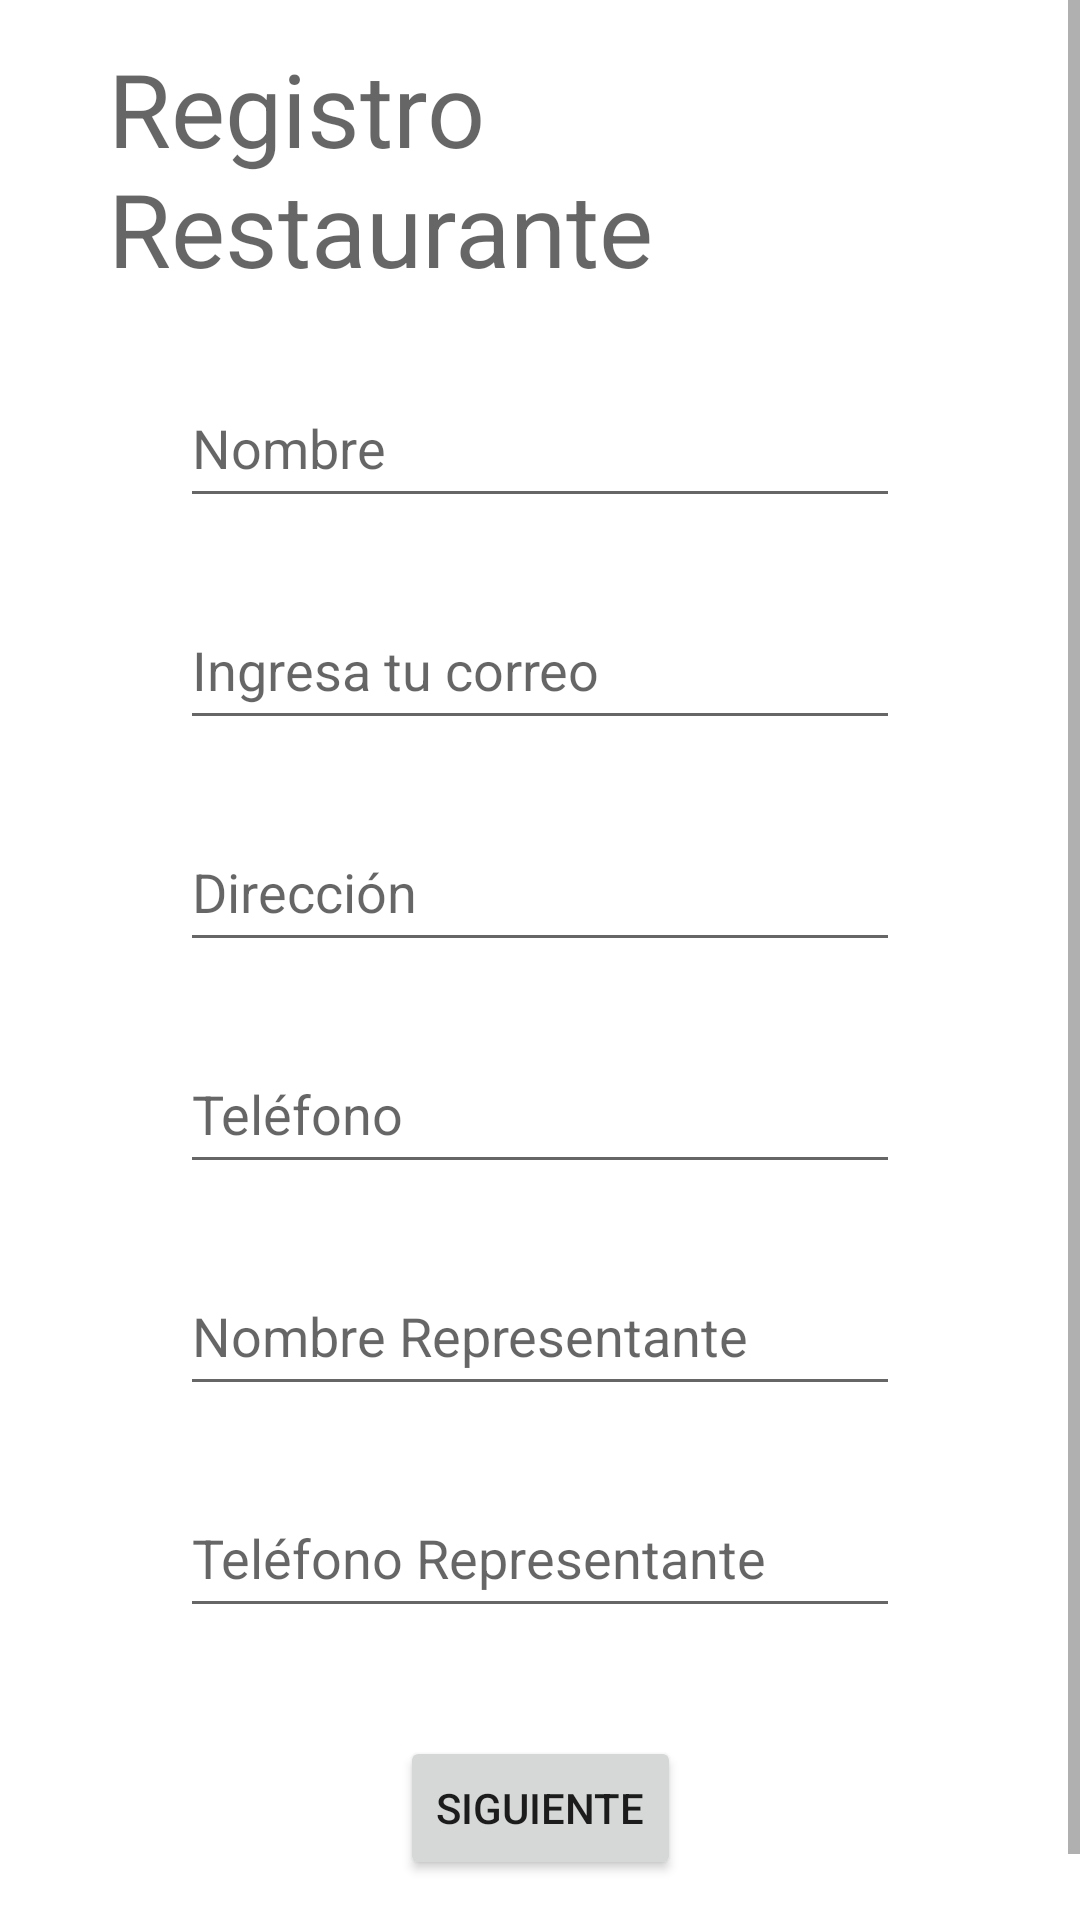

Android layout source for this screen:
<!-- AndroidManifest.xml: application theme Theme.Proyecto20231Gr03 -->
<!-- res/layout/fragment_restaurant_data.xml -->
<?xml version="1.0" encoding="utf-8"?>
<ScrollView xmlns:android="http://schemas.android.com/apk/res/android"
    xmlns:app="http://schemas.android.com/apk/res-auto"
    xmlns:tools="http://schemas.android.com/tools"
    android:layout_width="match_parent"
    android:layout_height="match_parent"
    tools:context=".view.registro.RestaurantDataFragment">

    <androidx.constraintlayout.widget.ConstraintLayout
        android:layout_width="match_parent"
        android:layout_height="wrap_content"
        android:layout_gravity="center"
        android:layout_margin="@dimen/default_margin"
        app:layout_constraintBottom_toBottomOf="parent"
        app:layout_constraintTop_toTopOf="parent">

        <TextView
            android:id="@+id/titleText"
            android:layout_width="wrap_content"
            android:layout_height="wrap_content"
            android:layout_margin="@dimen/default_margin"
            android:text="@string/restaurant_register"
            android:textAppearance="@style/TextAppearance.AppCompat.Display1"
            app:layout_constraintEnd_toEndOf="parent"
            app:layout_constraintStart_toStartOf="parent"
            app:layout_constraintTop_toTopOf="parent" />


        <EditText
            android:id="@+id/restaurantNameText"
            style="@style/EditTextStyle"
            android:layout_width="match_parent"
            android:layout_margin="@dimen/internal_margin"
            android:autofillHints="name"
            android:hint="@string/restaurant_name"
            android:inputType="text"
            app:layout_constraintEnd_toEndOf="parent"
            app:layout_constraintStart_toStartOf="parent"
            app:layout_constraintTop_toBottomOf="@id/titleText" />

        <EditText
            android:id="@+id/mailText"
            style="@style/EditTextStyle"
            android:layout_width="match_parent"
            android:layout_margin="@dimen/internal_margin"
            android:autofillHints="emailAddress"
            android:hint="@string/login_email_hint"
            android:inputType="textEmailAddress"
            app:layout_constraintEnd_toEndOf="parent"
            app:layout_constraintStart_toStartOf="parent"
            app:layout_constraintTop_toBottomOf="@id/restaurantNameText" />

        <EditText
            android:id="@+id/restaurantAddressText"
            style="@style/EditTextStyle"
            android:layout_width="match_parent"
            android:layout_margin="@dimen/internal_margin"
            android:autofillHints="postalAddress"
            android:hint="@string/restaurant_address"
            android:inputType="text"
            app:layout_constraintEnd_toEndOf="parent"
            app:layout_constraintStart_toStartOf="parent"
            app:layout_constraintTop_toBottomOf="@id/mailText" />

        <EditText
            android:id="@+id/restaurantPhoneText"
            style="@style/EditTextStyle"
            android:layout_width="match_parent"
            android:layout_margin="@dimen/internal_margin"
            android:autofillHints="phone"
            android:hint="@string/restaurant_phone"
            android:inputType="phone"
            app:layout_constraintEnd_toEndOf="parent"
            app:layout_constraintStart_toStartOf="parent"
            app:layout_constraintTop_toBottomOf="@id/restaurantAddressText" />

        <EditText
            android:id="@+id/ownerNameText"
            style="@style/EditTextStyle"
            android:layout_width="match_parent"
            android:layout_margin="@dimen/internal_margin"
            android:autofillHints="name"
            android:hint="@string/owner_name"
            android:inputType="text"
            app:layout_constraintEnd_toEndOf="parent"
            app:layout_constraintStart_toStartOf="parent"
            app:layout_constraintTop_toBottomOf="@id/restaurantPhoneText" />

        <EditText
            android:id="@+id/ownerPhoneText"
            style="@style/EditTextStyle"
            android:layout_width="match_parent"
            android:layout_margin="@dimen/internal_margin"
            android:autofillHints="phone"
            android:hint="@string/owner_phone"
            android:inputType="phone"
            app:layout_constraintEnd_toEndOf="parent"
            app:layout_constraintStart_toStartOf="parent"
            app:layout_constraintTop_toBottomOf="@id/ownerNameText" />


        <Button
            android:id="@+id/nextRestaurantButton"
            android:layout_width="wrap_content"
            android:layout_height="wrap_content"
            android:text="@string/next"
            android:layout_margin="@dimen/default_margin"
            app:layout_constraintBottom_toBottomOf="parent"
            app:layout_constraintEnd_toEndOf="parent"
            app:layout_constraintStart_toStartOf="parent"
            app:layout_constraintTop_toBottomOf="@+id/ownerPhoneText" />
    </androidx.constraintlayout.widget.ConstraintLayout>

</ScrollView>
<!-- resources referenced by this layout -->
<resources>
  <dimen name="default_margin">36dp</dimen>
  <dimen name="internal_margin">24dp</dimen>
  <string name="login_email_hint">Ingresa tu correo</string>
  <string name="next">Siguiente</string>
  <string name="owner_name">Nombre Representante</string>
  <string name="owner_phone">Teléfono Representante</string>
  <string name="restaurant_address">Dirección</string>
  <string name="restaurant_name">Nombre</string>
  <string name="restaurant_phone">Teléfono</string>
  <string name="restaurant_register">Registro Restaurante</string>
  <style name="EditTextStyle" parent="Widget.AppCompat.EditText">
          <item name="android:layout_height">50dp</item>
      </style>
  <style name="Theme.Proyecto20231Gr03" parent="Theme.MaterialComponents.DayNight.DarkActionBar">
          
          <item name="colorPrimary">@color/primary</item>
          <item name="colorPrimaryVariant">@color/primary_dark</item>
          <item name="colorOnPrimary">@color/white</item>
          
          <item name="colorSecondary">@color/secondary</item>
          <item name="colorSecondaryVariant">@color/secondary_light</item>
          <item name="colorOnSecondary">@color/black</item>
          
          <item name="android:statusBarColor">?attr/colorPrimaryVariant</item>
          
      </style>
  <color name="primary">#fb796e</color>
  <color name="primary_dark">#FA6464</color>
  <color name="white">#FFFFFFFF</color>
  <color name="secondary">#fbae97</color>
  <color name="secondary_light">#f8cebc</color>
  <color name="black">#FF000000</color>
</resources>
